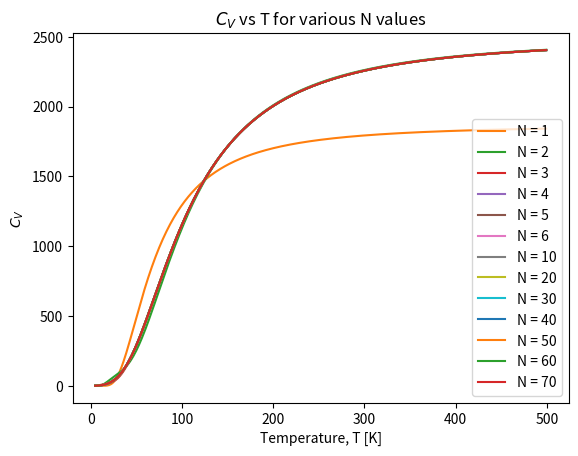

Write Python code to recreate this figure.
import scipy.integrate as spInt
import numpy as np
import matplotlib.pyplot as plt

# || CONSTANTS
V = 1000 / (100*100*100)    # Colume of solid
rho = 6.022e28              # number density of aluminum
thetaD = 428                # Debye temperature
kB = 1.380649e-23           # Boltzmann constant
N = 50                      # Number of sample points

# || FUNCTIONS

# Function being integrated
def f(x):
    return (np.exp(x) * (x**4))/((np.exp(x) - 1)**2)


# Actual function desired for part (a)
def cv(T, order):
    integral = spInt.fixed_quad(f, 0.0, thetaD/T, n=order)[0]
    return 9*V*rho*kB * ((T/thetaD)**3) * integral


print()

""" 
Part (b) 
"""

Tlist = np.arange(5, 500, 1)
cvList = np.array([cv(T, N) for T in Tlist])

plt.plot(Tlist, cvList)
plt.xlabel('Temperature, T [K]')
plt.ylabel(r'Heat Capacity, $C_V$ [J/K]')
plt.title(rf'$C_V$ vs T for N={N} using Gaussian Quadrature')
plt.show()


""" 
Part (c)
"""

Nlist = [1, 2, 3, 4, 5, 6, 10, 20, 30, 40, 50, 60, 70]

for Ntemp in Nlist:
    cvList = np.array([cv(T, Ntemp) for T in Tlist])
    plt.plot(Tlist, cvList, label=f'N = {Ntemp}')

plt.xlabel('Temperature, T [K]')
plt.ylabel(f'$C_V$')
plt.title(f'$C_V$ vs T for various N values')
plt.legend()
plt.show()

"""  
Note: Seems like they are all the same? So does this mean convergence occurs for many N? Seems like after 3 or 4 it matches, which kind of makes sense because of the x^4 in f. But what about the x's from e^x?? Maybe it gets deleted by the 1/(e^x - 1)^2, as, since they're both of infinite degree, it cancels. 
"""